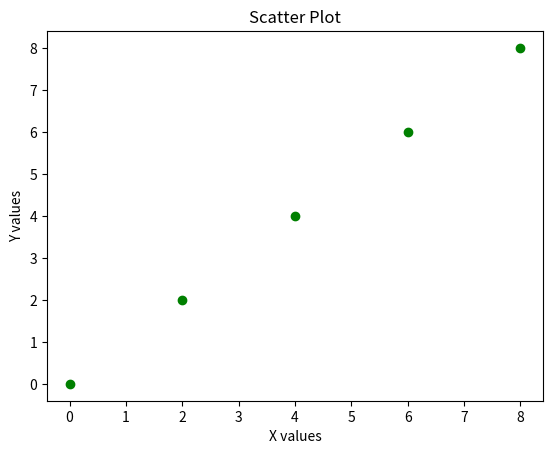

Python code for this plot:
import matplotlib.pyplot as plt
# x = [5, 7, 8, 10, 12]
# y = [12, 14, 17, 20, 25]
x = [0,2,4,6,8]
y = [0,2,4,6,8]
plt.scatter(x, y, color='green')
plt.title("Scatter Plot")
plt.xlabel("X values")
plt.ylabel("Y values")
plt.show()
